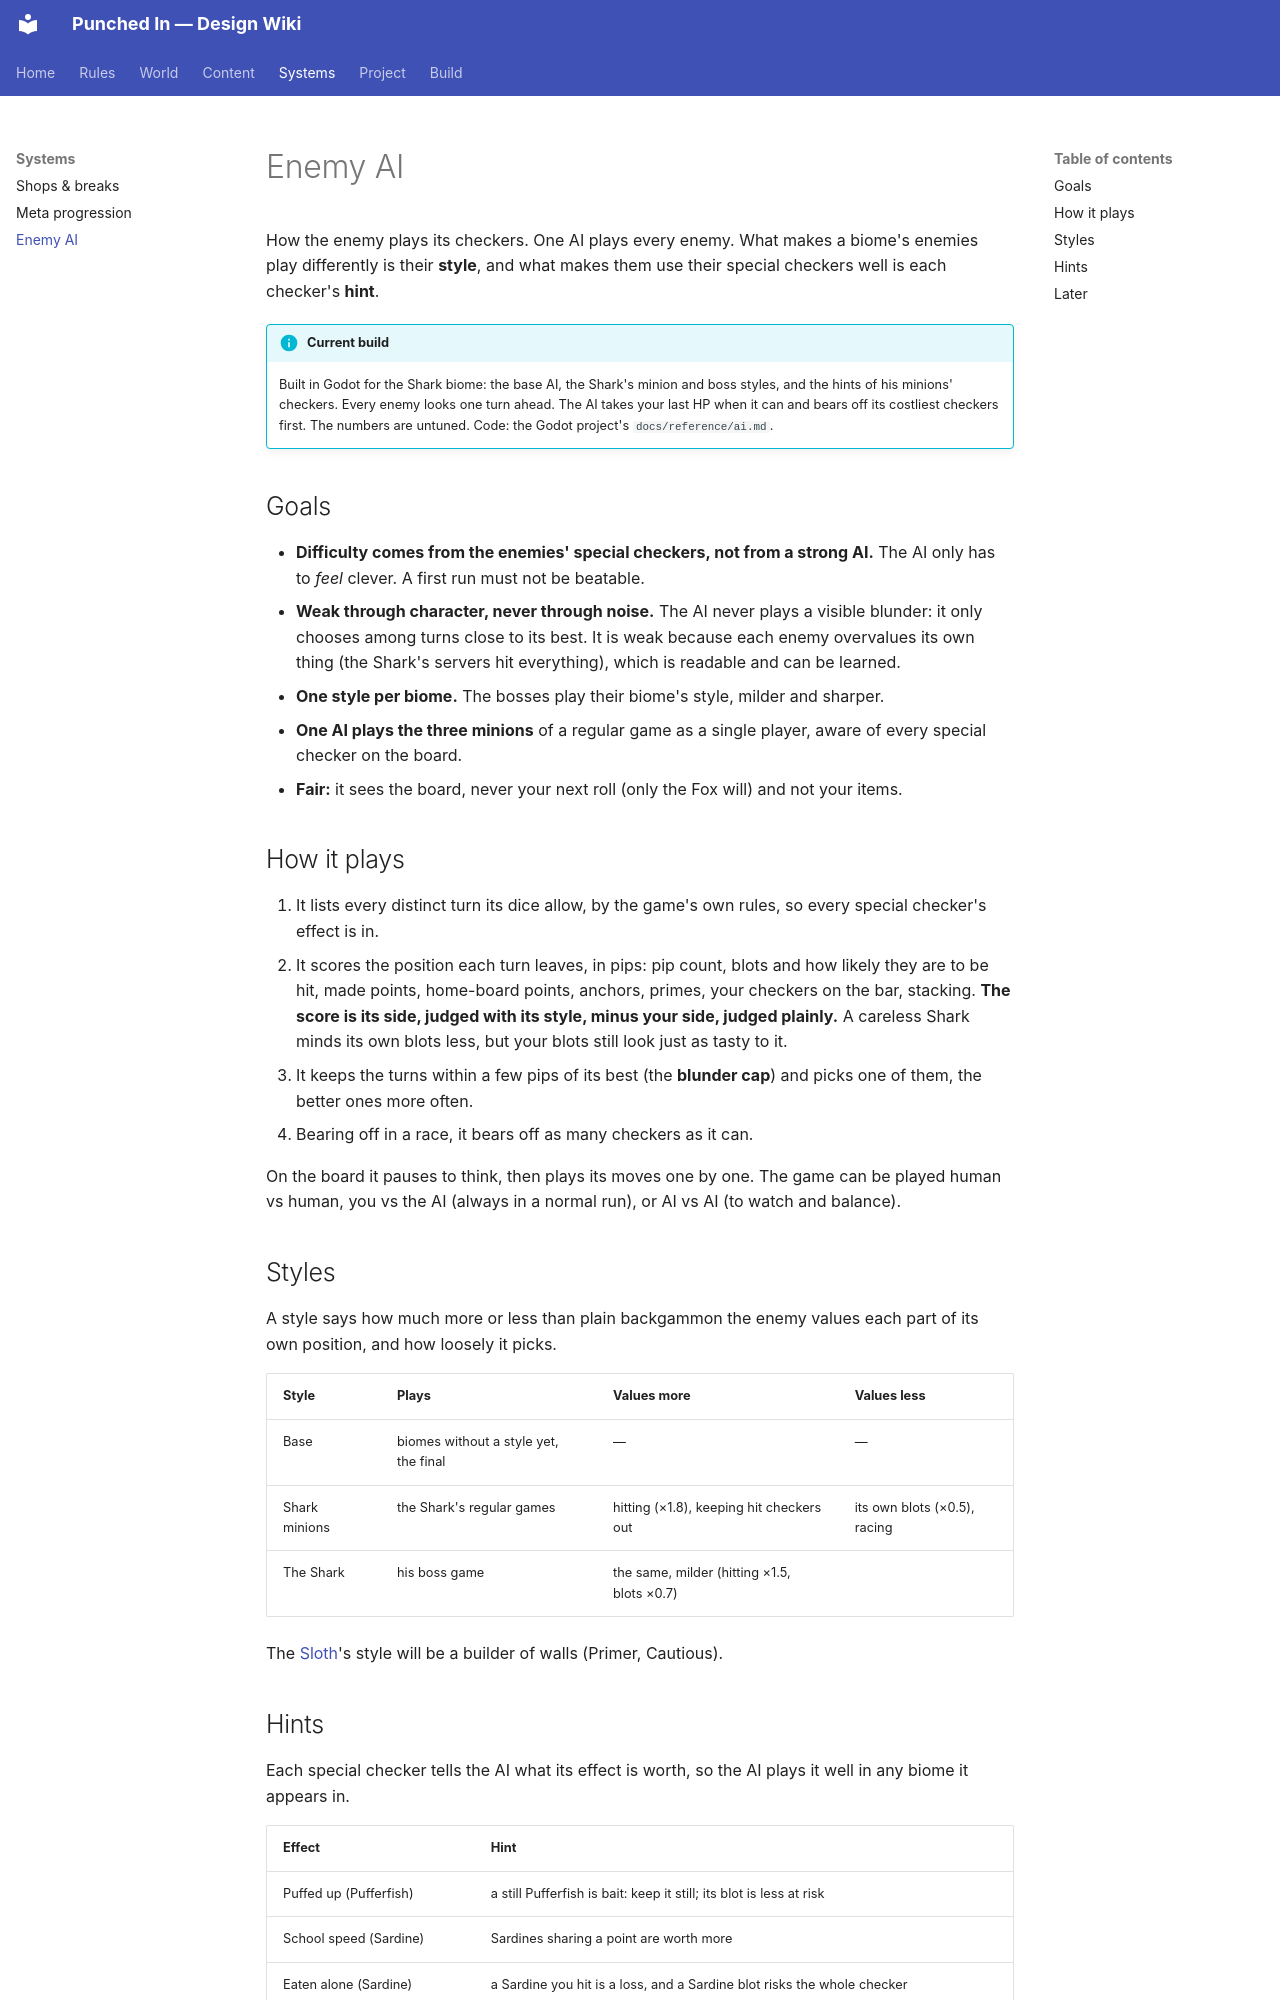

repository: ZGaillard/punched-in-wiki · page: ai/index.html · generator: mkdocs

# Enemy AI

How the enemy plays its checkers. One AI plays every enemy. What makes a
biome's enemies play differently is their **style**, and what makes them use
their special checkers well is each checker's **hint**.

!!! info "Current build"
    Built in Godot for the Shark biome: the base AI, the Shark's minion and boss
    styles, and the hints of his minions' checkers. Every enemy looks one turn
    ahead. The AI takes your last HP when
    it can and bears off its costliest checkers first. The numbers are untuned.
    Code: the Godot project's `docs/reference/ai.md`.

## Goals

- **Difficulty comes from the enemies' special checkers, not from a strong
  AI.** The AI only has to *feel* clever. A first run must not be beatable.
- **Weak through character, never through noise.** The AI never plays a
  visible blunder: it only chooses among turns close to its best. It is weak
  because each enemy overvalues its own thing (the Shark's servers hit
  everything), which is readable and can be learned.
- **One style per biome.** The bosses play their biome's style, milder and
  sharper.
- **One AI plays the three minions** of a regular game as a single player,
  aware of every special checker on the board.
- **Fair:** it sees the board, never your next roll (only the Fox will) and
  not your items.

## How it plays

1. It lists every distinct turn its dice allow, by the game's own rules, so
   every special checker's effect is in.
2. It scores the position each turn leaves, in pips: pip count, blots and how
   likely they are to be hit, made points, home-board points, anchors, primes,
   your checkers on the bar, stacking.
   **The score is its side, judged with its style, minus your side, judged
   plainly.** A careless Shark minds its own blots less, but your blots still
   look just as tasty to it.
3. It keeps the turns within a few pips of its best (the **blunder cap**) and
   picks one of them, the better ones more often.
4. Bearing off in a race, it bears off as many checkers as it can.

On the board it pauses to think, then plays its moves one by one. The game can
be played human vs human, you vs the AI (always in a normal run), or AI vs AI
(to watch and balance).

## Styles

A style says how much more or less than plain backgammon the enemy values each
part of its own position, and how loosely it picks.

| Style | Plays | Values more | Values less |
|---|---|---|---|
| Base | biomes without a style yet, the final | — | — |
| Shark minions | the Shark's regular games | hitting (×1.8), keeping hit checkers out | its own blots (×0.5), racing |
| The Shark | his boss game | the same, milder (hitting ×1.5, blots ×0.7) | |

The [Sloth](biomes/sloth.md)'s style will be a builder of walls (Primer,
Cautious).
